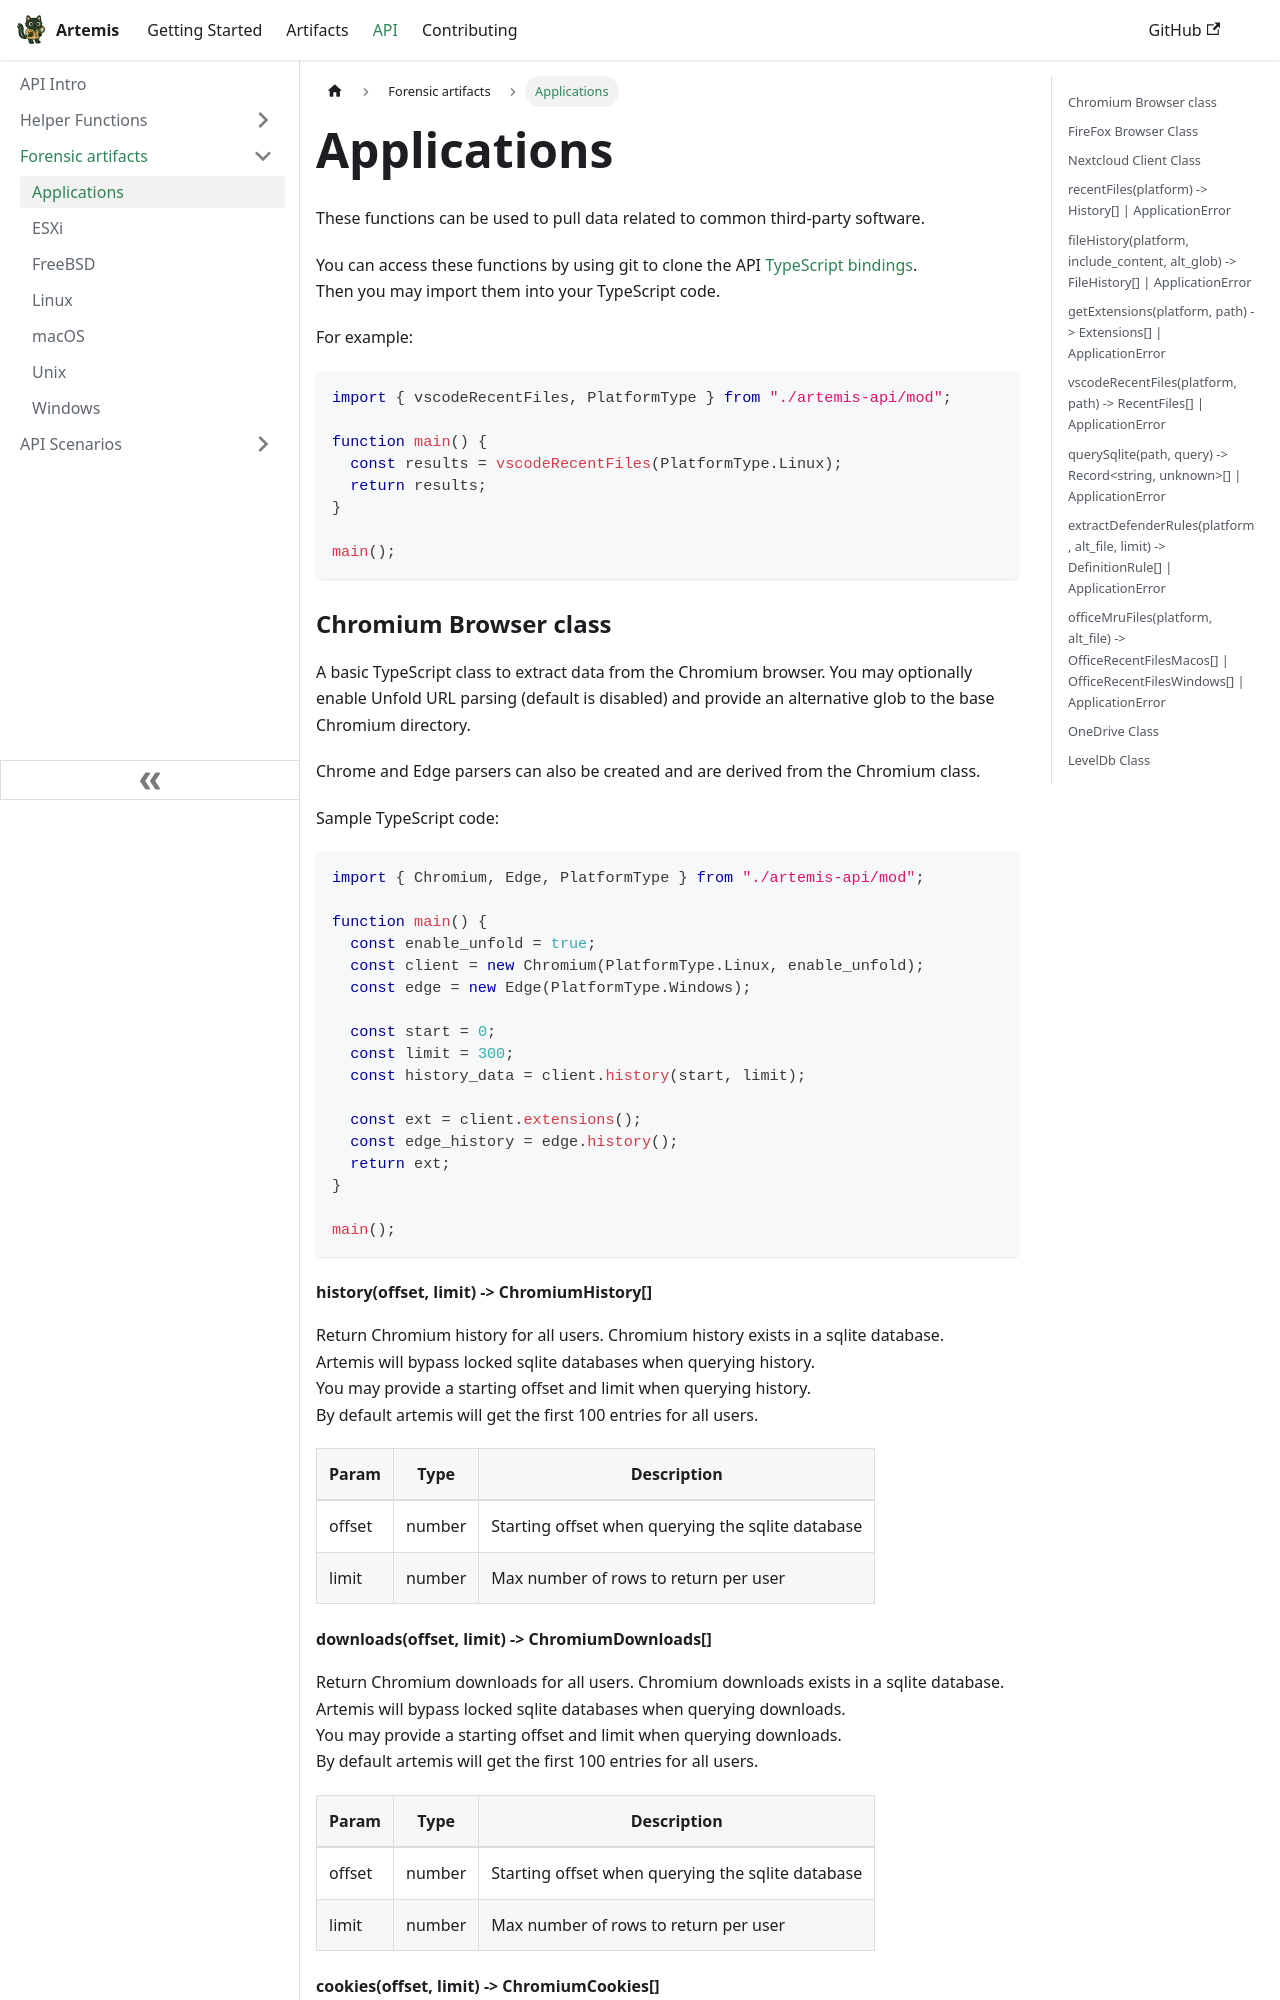

repository: puffyCid/artemis-api · page: docs/API/Artifacts/applications.html · generator: docusaurus

---
description: Interact with Application Artifacts
---

# Applications

These functions can be used to pull data related to common third-party software.

You can access these functions by using git to clone the API [TypeScript bindings](https://github.com/puffyCid/artemis-api).  
Then you may import them into your TypeScript code.

For example:
```typescript
import { vscodeRecentFiles, PlatformType } from "./artemis-api/mod";

function main() {
  const results = vscodeRecentFiles(PlatformType.Linux);
  return results;
}

main();
```

### Chromium Browser class

A basic TypeScript class to extract data from the Chromium browser. You may optionally enable Unfold URL parsing (default is disabled) and provide an alternative glob to the base Chromium directory.

Chrome and Edge parsers can also be created and are derived from the Chromium class.

Sample TypeScript code:
```typescript
import { Chromium, Edge, PlatformType } from "./artemis-api/mod";

function main() {
  const enable_unfold = true;
  const client = new Chromium(PlatformType.Linux, enable_unfold);
  const edge = new Edge(PlatformType.Windows);

  const start = 0;
  const limit = 300;
  const history_data = client.history(start, limit);

  const ext = client.extensions();
  const edge_history = edge.history();
  return ext;
}

main();
```

#### history(offset, limit) -> ChromiumHistory[]

Return Chromium history for all users. Chromium history exists in a sqlite database.  
Artemis will bypass locked sqlite databases when querying history.  
You may provide a starting offset and limit when querying history.  
By default artemis will get the first 100 entries for all users.

| Param   | Type   | Description                                       |
| ------- | ------ | ------------------------------------------------- |
| offset  | number | Starting offset when querying the sqlite database |
| limit   | number | Max number of rows to return per user             |

#### downloads(offset, limit) -> ChromiumDownloads[]

Return Chromium downloads for all users. Chromium downloads exists in a sqlite database.  
Artemis will bypass locked sqlite databases when querying downloads.  
You may provide a starting offset and limit when querying downloads.  
By default artemis will get the first 100 entries for all users.

| Param   | Type   | Description                                       |
| ------- | ------ | ------------------------------------------------- |
| offset  | number | Starting offset when querying the sqlite database |
| limit   | number | Max number of rows to return per user             |
